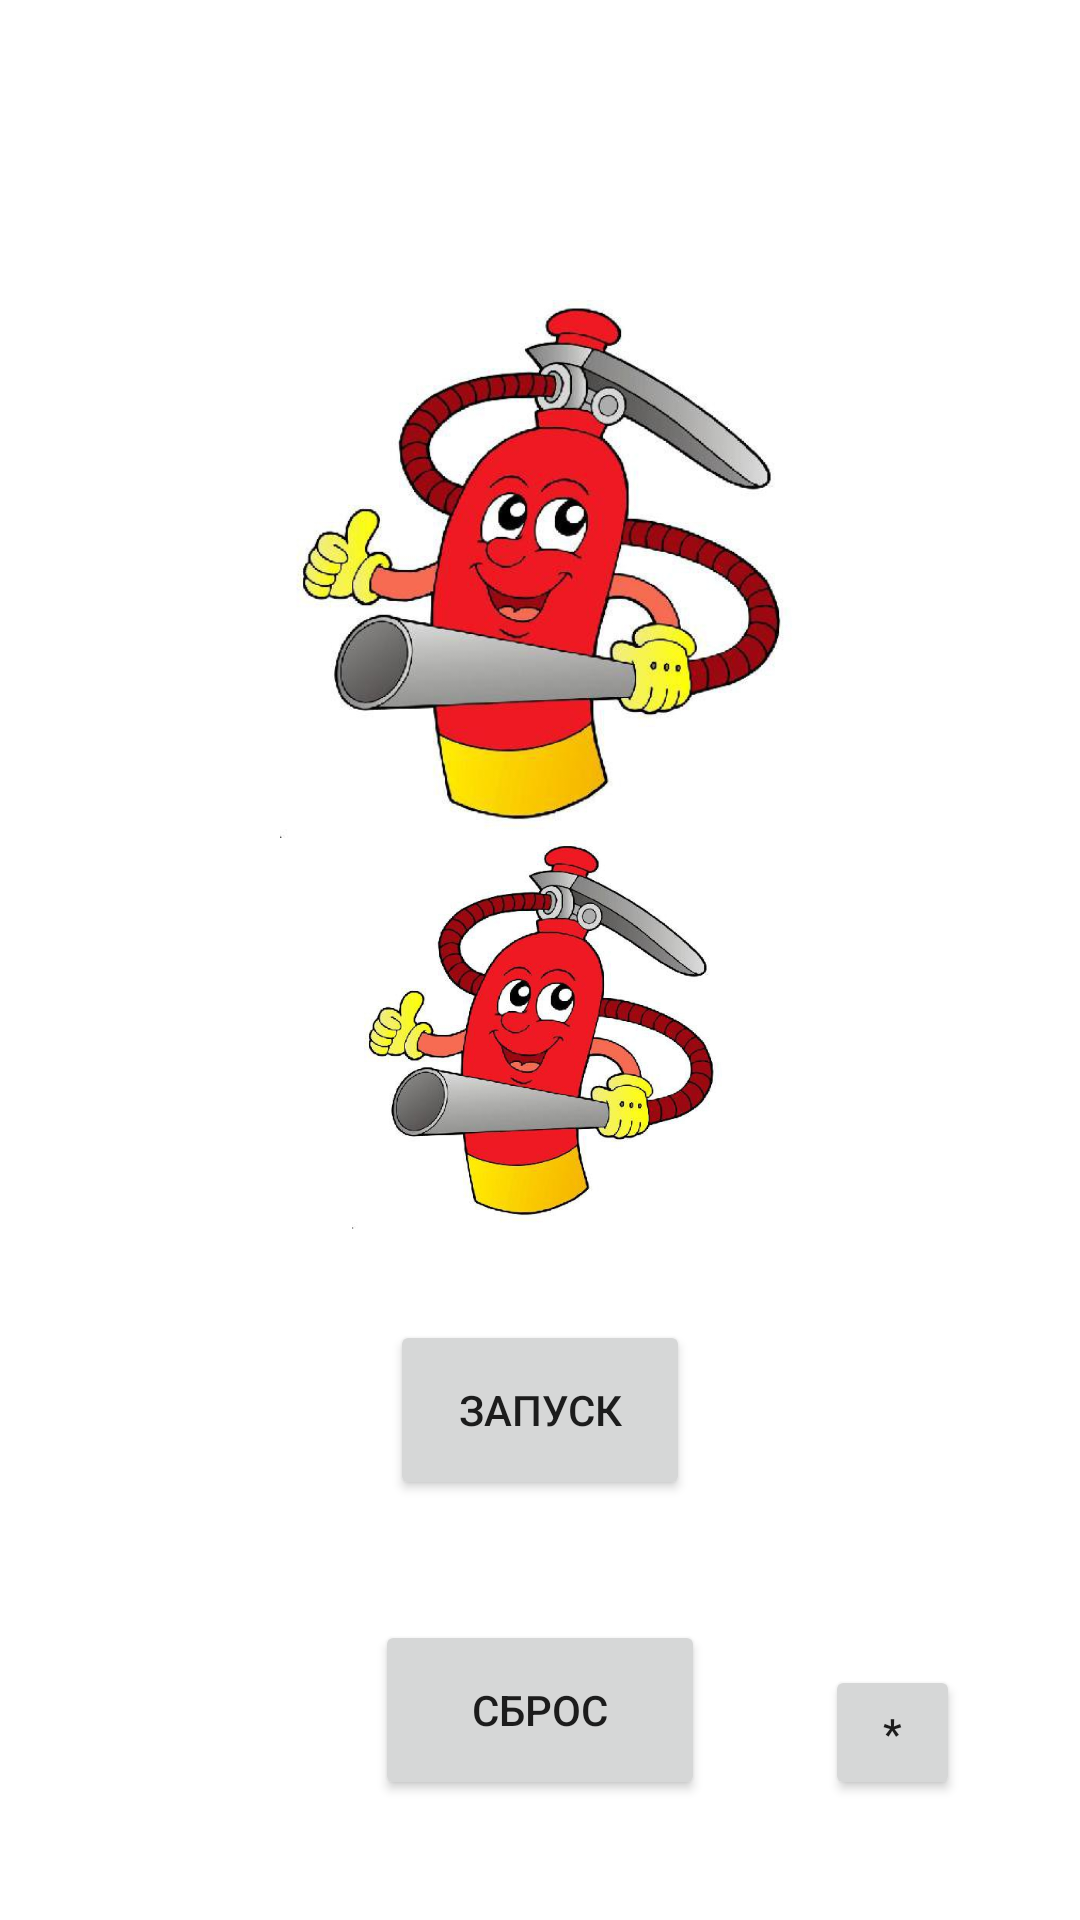

Produce the Android XML layout that renders to this screen, including the resource entries it uses.
<!-- AndroidManifest.xml: application theme Theme.Pozharka -->
<!-- res/layout/activity_main.xml -->
<?xml version="1.0" encoding="utf-8"?>
<androidx.constraintlayout.widget.ConstraintLayout
    xmlns:android="http://schemas.android.com/apk/res/android"
    xmlns:app="http://schemas.android.com/apk/res-auto"
    xmlns:tools="http://schemas.android.com/tools"
    android:layout_width="match_parent"
    android:layout_height="match_parent"
    android:id="@+id/sc"
    android:orientation="vertical"
    tools:context=".MainActivity">



    <Button
        android:id="@+id/stopbt"
        android:layout_width="110dp"
        android:layout_height="60dp"
        android:layout_marginBottom="40dp"
        android:onClick="reset"
        android:text="сброс"
        app:layout_constraintBottom_toBottomOf="parent"
        app:layout_constraintHorizontal_bias="0.5"
        app:layout_constraintLeft_toLeftOf="parent"
        app:layout_constraintRight_toRightOf="parent" />

    <Button
        android:id="@+id/startbt"
        android:layout_width="100dp"
        android:layout_height="60dp"
        android:layout_marginBottom="40dp"
        android:onClick="start"
        android:text="запуск"
        app:layout_constraintBottom_toTopOf="@+id/stopbt"
        app:layout_constraintLeft_toLeftOf="parent"
        app:layout_constraintRight_toRightOf="parent" />

    <Button
        android:id="@+id/statistbt"
        android:layout_width="45dp"
        android:layout_height="45dp"
        android:layout_marginEnd="40dp"
        android:layout_marginBottom="40dp"
        android:onClick="gotolist"
        android:text="*"
        app:layout_constraintBottom_toBottomOf="parent"
        app:layout_constraintEnd_toEndOf="parent" />

    <ImageView
        android:id="@+id/iv"
        android:layout_width="340dp"
        android:layout_height="180dp"
        android:layout_marginTop="100dp"
        app:layout_constraintEnd_toEndOf="parent"
        app:layout_constraintStart_toStartOf="parent"
        app:layout_constraintTop_toTopOf="parent"
        app:srcCompat="@drawable/logo" />

    <ImageView
        android:id="@+id/legend"
        android:layout_width="280dp"
        android:layout_height="130dp"
        app:layout_constraintEnd_toEndOf="parent"
        app:layout_constraintStart_toStartOf="parent"
        app:layout_constraintTop_toBottomOf="@+id/iv"
        app:srcCompat="@drawable/logo" />

</androidx.constraintlayout.widget.ConstraintLayout>
<!-- resources referenced by this layout -->
<resources>
  <!-- drawable logo: jpg bitmap (drawable, 40554 bytes) -->
  <style name="Theme.Pozharka" parent="Theme.MaterialComponents.DayNight.DarkActionBar">
          
          <item name="colorPrimary">@color/purple_500</item>
          <item name="colorPrimaryVariant">@color/purple_700</item>
          <item name="colorOnPrimary">@color/white</item>
          
          <item name="colorSecondary">@color/teal_200</item>
          <item name="colorSecondaryVariant">@color/teal_700</item>
          <item name="colorOnSecondary">@color/black</item>
          
          <item name="android:statusBarColor" tools:targetApi="l">?attr/colorPrimaryVariant</item>
          
      </style>
  <!-- not gathered from this repository: default colours our renderer supplied (Android Studio template values) -->
  <color name="purple_500">#FF6200EE</color>
  <color name="purple_700">#FF3700B3</color>
  <color name="teal_200">#FF03DAC5</color>
  <color name="teal_700">#FF018786</color>
  <color name="black">#FF000000</color>
  <color name="white">#FFFFFFFF</color>
</resources>
